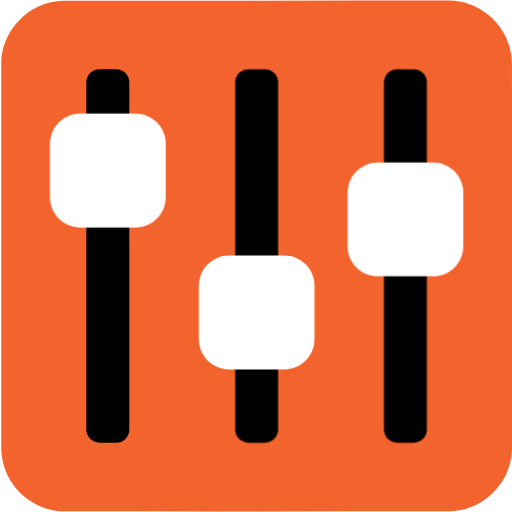
t = 0.00 s
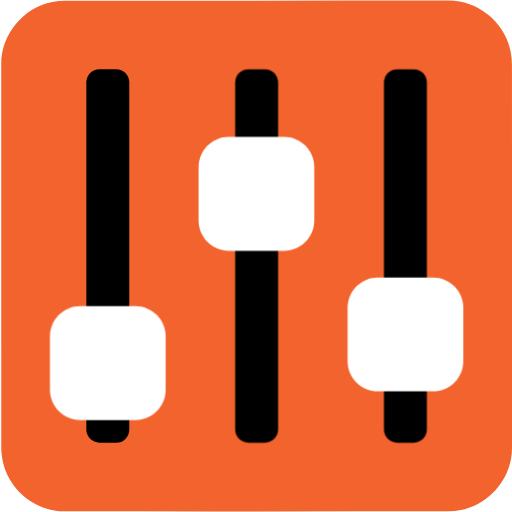
t = 0.50 s
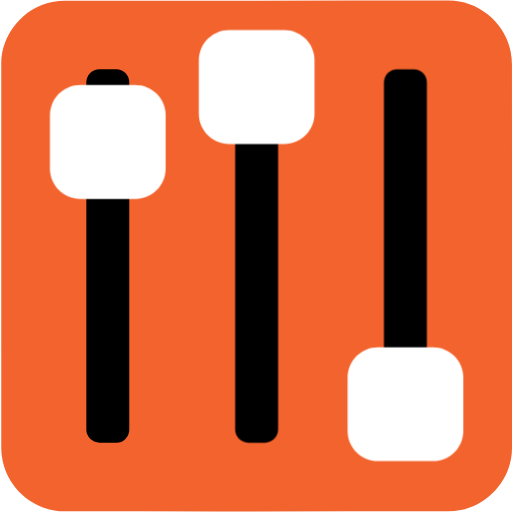
t = 1.00 s
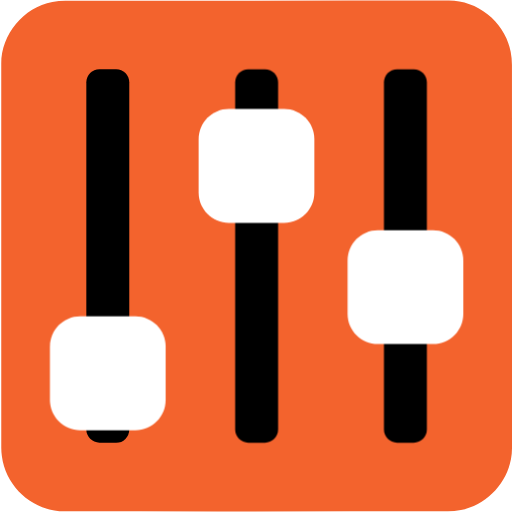
t = 1.53 s
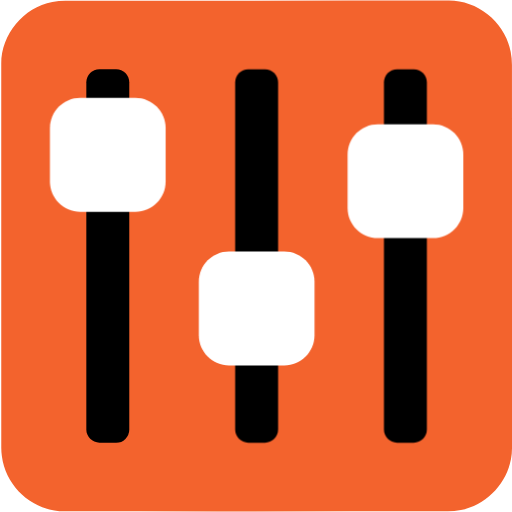
t = 2.00 s
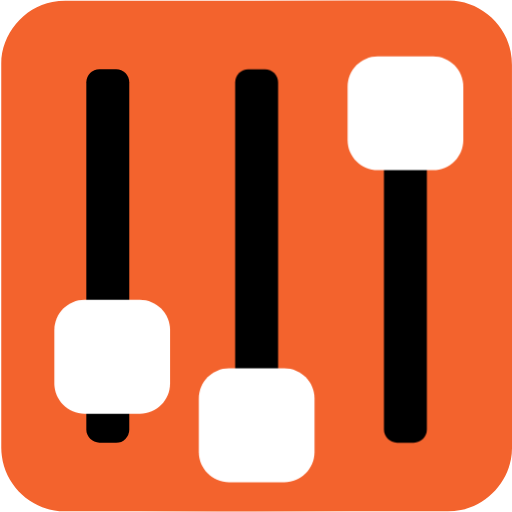
t = 2.50 s

The animated SVG that drew these frames (rendered in a browser with its animation timeline set to each time). Animation: 3 CSS @keyframes rules; one cycle of 3.00 s, repeats indefinitely.

<svg xmlns="http://www.w3.org/2000/svg" id="control" viewBox="0 0 769 769" width="500" height="500" shape-rendering="geometricPrecision" text-rendering="geometricPrecision" version="1.1">
  <style id="up_down">
    @keyframes button1_animation__to{0%,to{transform:translate(0,0)}3.333333%{transform:translate(-.01px,-32.621792px)}20%{transform:translate(-.01px,98.534615px)}36.666667%{transform:translate(-.01px,-38.05px)}53.333333%{transform:translate(-.01px,96.256316px)}70%{transform:translate(-.01px,-31.444042px)}86.666667%{transform:translate(2.060226px,95.25762px)}}@keyframes button2_animation__to{0%,to{transform:translate(0,0)}3.333333%{transform:translate(.001446px,43.151611px)}13.333333%{transform:translate(.001446px,-88.780827px)}23.333333%{transform:translate(-.232752px,43.977479px)}33.333333%{transform:translate(.001446px,-84.651486px)}43.333333%{transform:translate(-.232752px,43.923951px)}53.333333%{transform:translate(.001446px,-88.008155px)}63.333333%{transform:translate(.001446px,42.012079px)}73.333333%{transform:translate(.001446px,-88.529091px)}83.333333%{transform:translate(.001446px,42.354551px)}93.333333%{transform:translate(.001446px,-87.14624px)}}@keyframes button3_animation__to{0%,to{transform:translate(0,0)}30%{transform:translate(0,77.75px)}80%{transform:translate(0,-47.841157px)}}#control{pointer-events:all}#control *{animation-play-state:paused!important}#control:hover *{animation-play-state:running!important}#button1_animation{animation:button1_animation__to 3000ms linear infinite normal forwards}#button2_animation{animation:button2_animation__to 3000ms linear infinite normal forwards}#button3_animation{animation:button3_animation__to 3000ms linear infinite normal forwards}
  </style>
  <g id="background" transform="matrix(4 0 0 4 -825.446 -2258.583)">
    <path id="square" d="M398.61 660.79v72.19c0 11.03-8.32 21.11-19.18 23.18-1.61.31-3.27.48-4.9.48-47.97.03-95.93.02-143.9.02-11.76 0-22.02-9.02-23.56-20.72a23.27 23.27 0 01-.23-3.12c-.01-48.09-.01-96.18-.01-144.26 0-11.03 8.32-21.12 19.18-23.18 1.61-.31 3.27-.48 4.9-.48 48.01-.02 96.02-.02 144.02-.02 11.03 0 21.13 8.33 23.18 19.18.3 1.61.48 3.27.48 4.9.03 23.94.02 47.89.02 71.83z" fill="#F3632D" stroke="none" stroke-width="1"/>
  </g>
  <g id="control_top" transform="matrix(4 0 0 4 -825.429 -2258.566)">
    <g id="control_group">
      <path id="line1" d="M249.98 730.88h-6.29c-2.7 0-4.92-2.21-4.92-4.92V595.57c0-2.7 2.21-4.92 4.92-4.92h6.29c2.7 0 4.92 2.21 4.92 4.92v130.39a4.93 4.93 0 01-4.92 4.92z" fill="#000" stroke="none" stroke-width="7" stroke-miterlimit="10"/>
      <g id="button1_animation">
        <path id="button1" d="M257.23 650.09h-20.77c-6.24 0-11.34-5.1-11.34-11.34v-20.1c0-6.24 5.1-11.34 11.34-11.34h20.77c6.24 0 11.34 5.1 11.34 11.34v20.1c0 6.24-5.11 11.34-11.34 11.34z" fill="#FFF" stroke="none" stroke-width="1"/>
      </g>
      <path id="line2" d="M305.86 730.88h-6.29c-2.7 0-4.92-2.21-4.92-4.92V595.57c0-2.7 2.21-4.92 4.92-4.92h6.29c2.7 0 4.92 2.21 4.92 4.92v130.39c-.01 2.71-2.22 4.92-4.92 4.92z" fill="#000" stroke="none" stroke-width="7" stroke-miterlimit="10"/>
      <g id="button2_animation">
        <path id="button2" d="M313.1 703.38h-20.77c-6.24 0-11.34-5.1-11.34-11.34v-20.1c0-6.24 5.1-11.34 11.34-11.34h20.77c6.24 0 11.34 5.1 11.34 11.34v20.1c0 6.24-5.1 11.34-11.34 11.34z" fill="#FFF" stroke="none" stroke-width="1"/>
      </g>
      <path id="line3" d="M361.73 730.88h-6.29c-2.7 0-4.92-2.21-4.92-4.92V595.57c0-2.7 2.21-4.92 4.92-4.92h6.29c2.7 0 4.92 2.21 4.92 4.92v130.39c0 2.71-2.22 4.92-4.92 4.92z" fill="#000" stroke="none" stroke-width="7" stroke-miterlimit="10"/>
      <g id="button3_animation">
        <path id="button3" d="M368.97 668.41H348.2c-6.24 0-11.34-5.1-11.34-11.34v-20.1c0-6.24 5.1-11.34 11.34-11.34h20.77c6.24 0 11.34 5.1 11.34 11.34v20.1c0 6.24-5.1 11.34-11.34 11.34z" fill="#FFF" stroke="none" stroke-width="1"/>
      </g>
    </g>
  </g>
</svg>
